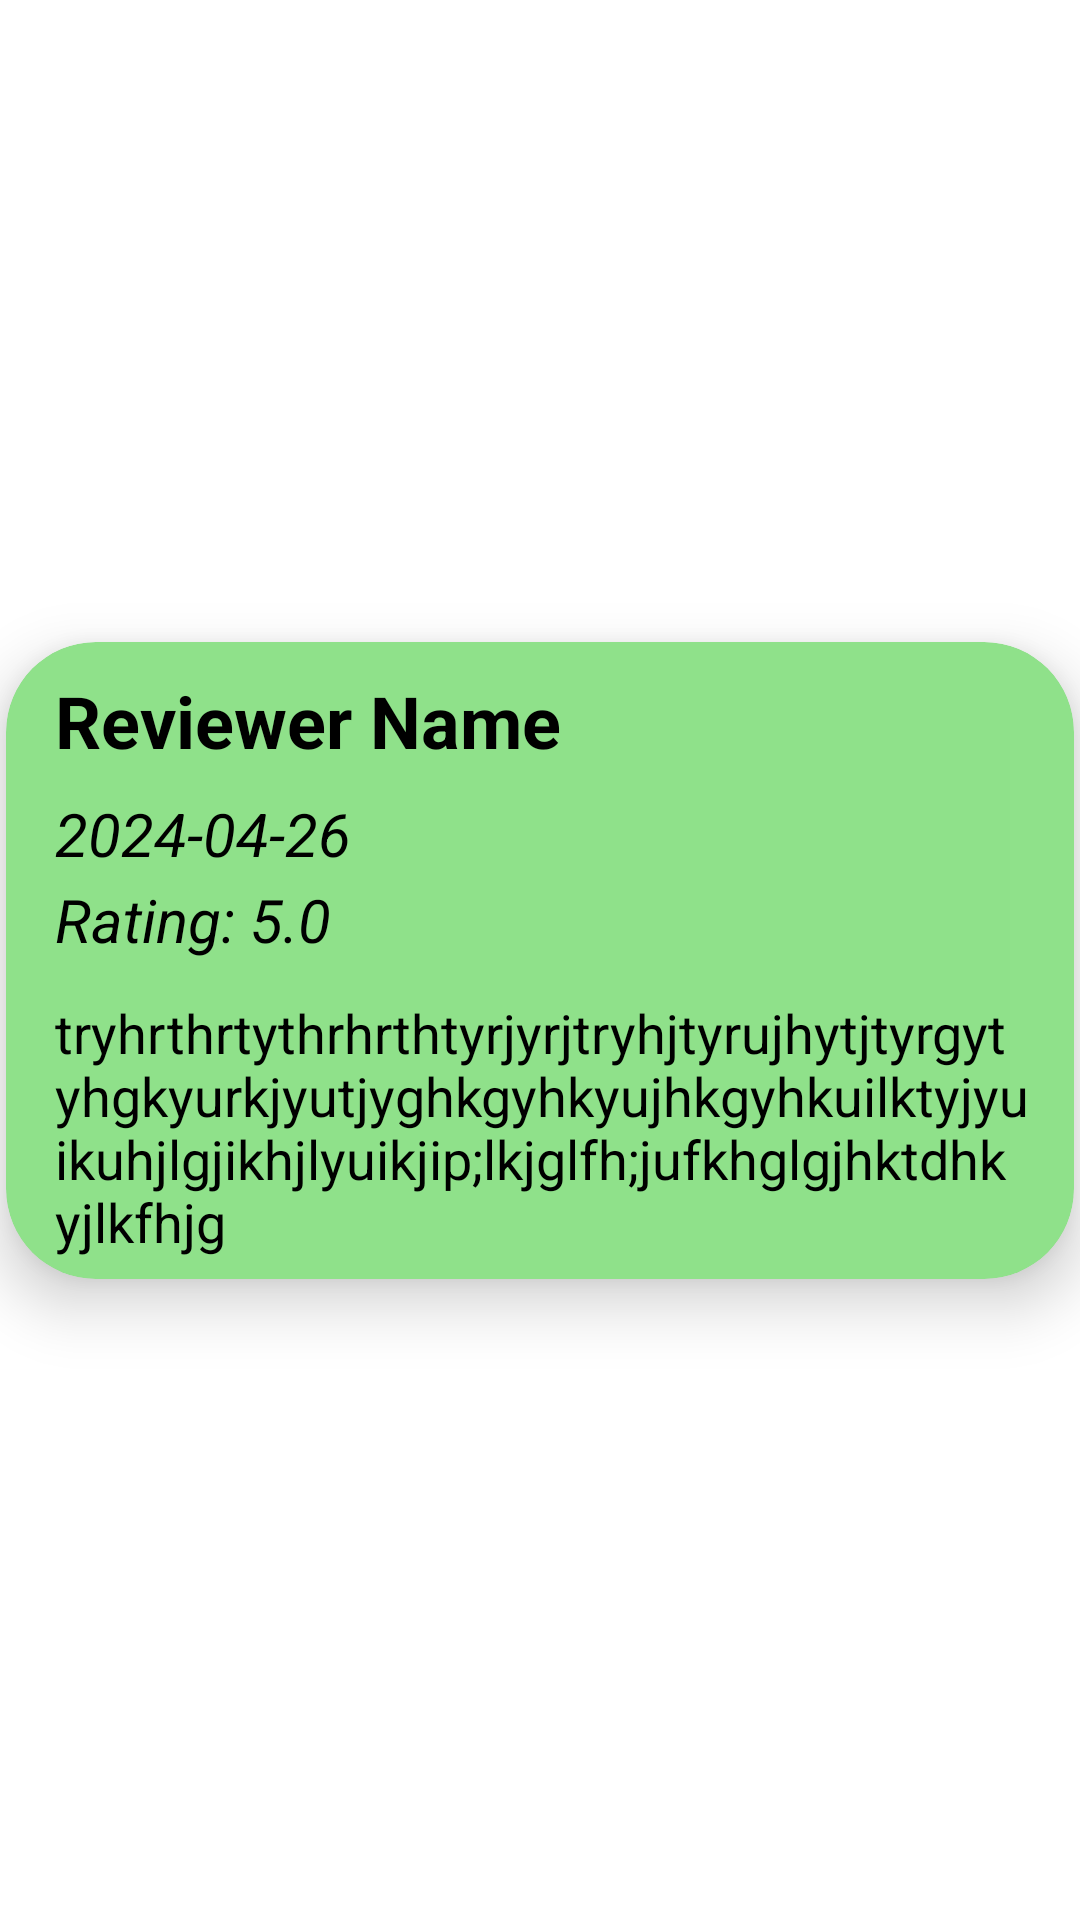

Here is an Android app screen rendered from its layout file. Give the layout XML and the strings, colors and styles it references.
<!-- AndroidManifest.xml: application theme Theme.Lab8 -->
<!-- res/layout/review_row.xml -->
<?xml version="1.0" encoding="utf-8"?>
<androidx.constraintlayout.widget.ConstraintLayout xmlns:android="http://schemas.android.com/apk/res/android"
    xmlns:app="http://schemas.android.com/apk/res-auto"
    xmlns:tools="http://schemas.android.com/tools"
    android:layout_width="match_parent"
    android:layout_height="wrap_content"
    android:background="#FFFFFF">

    <androidx.cardview.widget.CardView
        android:id="@+id/reviewCardView"
        android:layout_width="0dp"
        android:layout_height="wrap_content"
        android:layout_marginStart="2dp"
        android:layout_marginTop="6dp"
        android:layout_marginEnd="2dp"
        android:layout_marginBottom="6dp"
        android:elevation="6dp"
        app:cardBackgroundColor="#8FE18A"
        app:cardCornerRadius="30dp"
        app:cardElevation="12dp"
        app:cardPreventCornerOverlap="false"
        app:contentPadding="1dp"
        app:layout_constraintBottom_toBottomOf="parent"
        app:layout_constraintEnd_toEndOf="parent"
        app:layout_constraintStart_toStartOf="parent"
        app:layout_constraintTop_toTopOf="parent">

        <androidx.constraintlayout.widget.ConstraintLayout
            android:layout_width="match_parent"
            android:layout_height="match_parent">

            <androidx.constraintlayout.widget.Guideline
                android:id="@+id/guideline"
                android:layout_width="wrap_content"
                android:layout_height="wrap_content"
                android:orientation="vertical"
                app:layout_constraintGuide_begin="14dp" />

            <androidx.constraintlayout.widget.Guideline
                android:id="@+id/guideline2"
                android:layout_width="wrap_content"
                android:layout_height="wrap_content"
                android:orientation="vertical"
                app:layout_constraintGuide_end="14dp" />

            <TextView
                android:id="@+id/reviewerName"
                android:layout_width="wrap_content"
                android:layout_height="wrap_content"
                android:layout_marginTop="6dp"
                android:text="Reviewer Name"
                android:textColor="#000000"
                android:textSize="24sp"
                android:textStyle="bold"
                app:layout_constraintBottom_toBottomOf="parent"
                app:layout_constraintEnd_toStartOf="@+id/guideline2"
                app:layout_constraintHorizontal_bias="0.009"
                app:layout_constraintStart_toStartOf="@+id/guideline"
                app:layout_constraintTop_toTopOf="parent"
                app:layout_constraintVertical_bias="0.017" />

            <TextView
                android:id="@+id/reviewDate"
                android:layout_width="wrap_content"
                android:layout_height="wrap_content"
                android:layout_marginTop="8dp"
                android:text="2024-04-26"
                android:textColor="#000000"
                android:textSize="20sp"
                android:textStyle="italic"
                app:layout_constraintStart_toStartOf="@+id/reviewerName"
                app:layout_constraintTop_toBottomOf="@+id/reviewerName" />

            <TextView
                android:id="@+id/reviewerRating"
                android:layout_width="wrap_content"
                android:layout_height="wrap_content"
                android:text="Rating: 5.0"
                android:textColor="#000000"
                android:textSize="20sp"
                android:textStyle="italic"
                app:layout_constraintBottom_toBottomOf="parent"
                app:layout_constraintStart_toStartOf="@+id/reviewDate"
                app:layout_constraintTop_toBottomOf="@+id/reviewDate"
                app:layout_constraintVertical_bias="0.016" />

            <TextView
                android:id="@+id/reviewerComment"
                android:layout_width="0dp"
                android:layout_height="wrap_content"
                android:layout_marginTop="12dp"
                android:layout_marginBottom="6dp"
                android:text="tryhrthrtythrhrthtyrjyrjtryhjtyrujhytjtyrgytyhgkyurkjyutjyghkgyhkyujhkgyhkuilktyjyuikuhjlgjikhjlyuikjip;lkjglfh;jufkhglgjhktdhkyjlkfhjg"
                android:textColor="#000000"
                android:textSize="18sp"
                app:layout_constraintBottom_toBottomOf="parent"
                app:layout_constraintEnd_toStartOf="@+id/guideline2"
                app:layout_constraintHorizontal_bias="0.0"
                app:layout_constraintStart_toStartOf="@+id/reviewerRating"
                app:layout_constraintTop_toBottomOf="@+id/reviewerRating"
                app:layout_constraintVertical_bias="0.005" />

        </androidx.constraintlayout.widget.ConstraintLayout>

    </androidx.cardview.widget.CardView>
</androidx.constraintlayout.widget.ConstraintLayout>
<!-- resources referenced by this layout -->
<resources>
  <style name="Theme.Lab8" parent="Base.Theme.Lab8" />
  <style name="Base.Theme.Lab8" parent="Theme.Material3.DayNight">
          
          
      </style>
</resources>
